The GitHub repository xin1602/Object_Detection_Tooth contains a labelled image folder "origin_GH_d2.5_CEO_padding_enhanced.4" with 3 categories: apical lesion, normal, peri-endo lesion. Examples follow, each with its label.

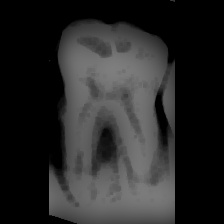
Label: peri-endo lesion

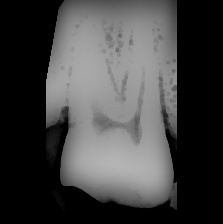
Label: normal

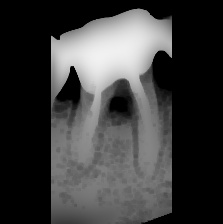
Label: apical lesion

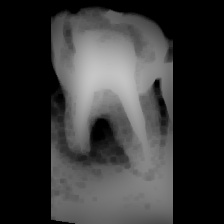
Label: peri-endo lesion

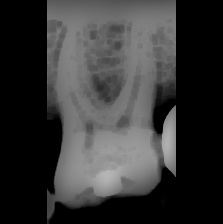
Label: normal

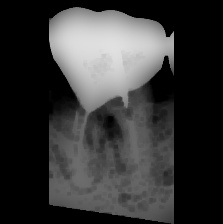
Label: apical lesion
